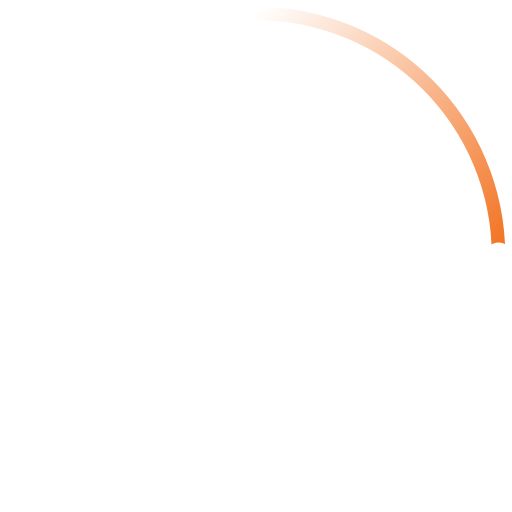
t = 0.00 s
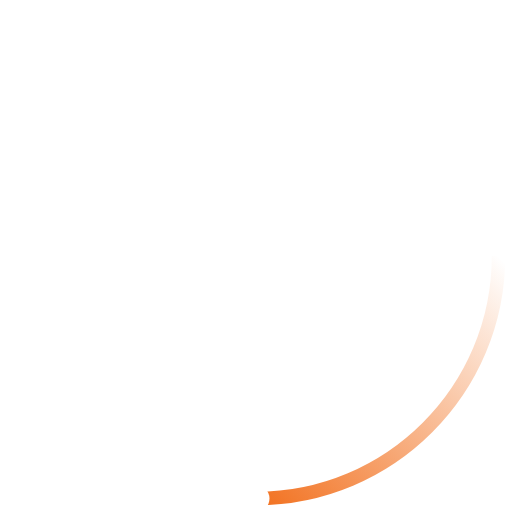
t = 0.25 s
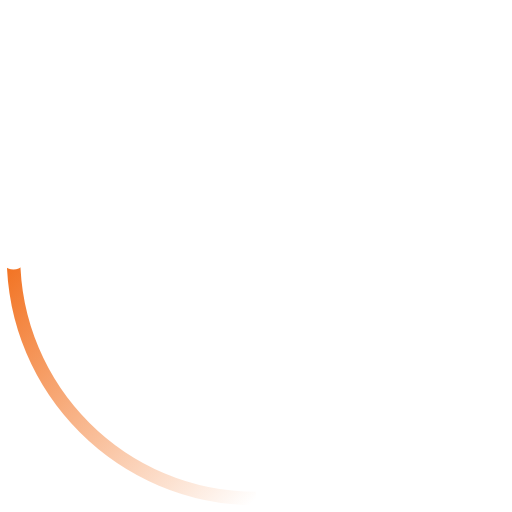
t = 0.50 s
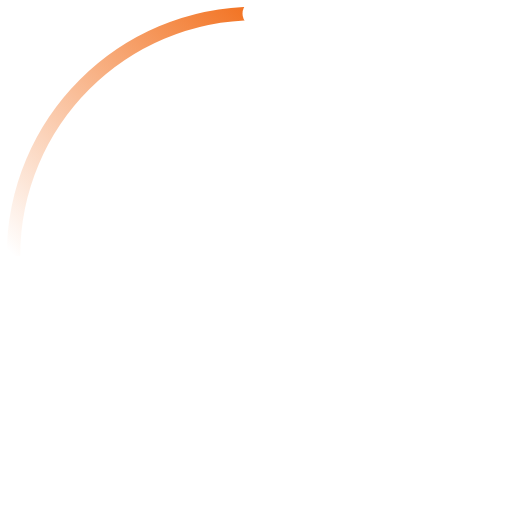
t = 0.75 s

The animated SVG that drew these frames (rendered in a browser with its animation timeline set to each time). Animation: 2 SMIL elements (animateTransform=2); one cycle of 1.00 s, repeats indefinitely.

<!-- By Sam Herbert (@sherb), for everyone. More @ http://goo.gl/7AJzbL -->
<svg width="100" height="100" viewBox="0 0 38 38" xmlns="http://www.w3.org/2000/svg">
    <defs>
        <linearGradient x1="0%" y1="0%" x2="100%" y2="100%" id="a">
            <stop stop-color="#F27221" stop-opacity="0" offset="0%"/>
            <stop stop-color="#F27221" stop-opacity=".631" offset="63.146%"/>
            <stop stop-color="#F27221" offset="100%"/>
        </linearGradient>
    </defs>
    <g fill="none" fill-rule="evenodd">
        <g transform="translate(1 1)">
            <path d="M36 18c0-9.94-8.06-18-18-18" id="Oval-2" stroke="url(#a)" stroke-width="1">
                <animateTransform
                    attributeName="transform"
                    type="rotate"
                    from="0 18 18"
                    to="360 18 18"
                    dur="1s"
                    repeatCount="indefinite" />
            </path>
            <circle fill="#fff" cx="36" cy="18" r="1">
                <animateTransform
                    attributeName="transform"
                    type="rotate"
                    from="0 18 18"
                    to="360 18 18"
                    dur="1s"
                    repeatCount="indefinite" />
            </circle>
        </g>
    </g>
</svg>
